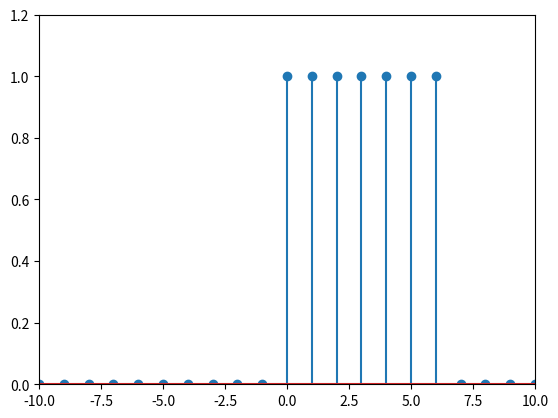

The script that saved this image:
import numpy as np
import matplotlib.pyplot as plt

n0 = 0
x = 0
n = np.arange(-10, 11, 1)
x = (n-n0) >= 0
x1 = (n-n0) >= 7
x2 = x^x1
plt.stem(n, x2)
plt.axis([-10, 10, 0, 1.2])
plt.show()
